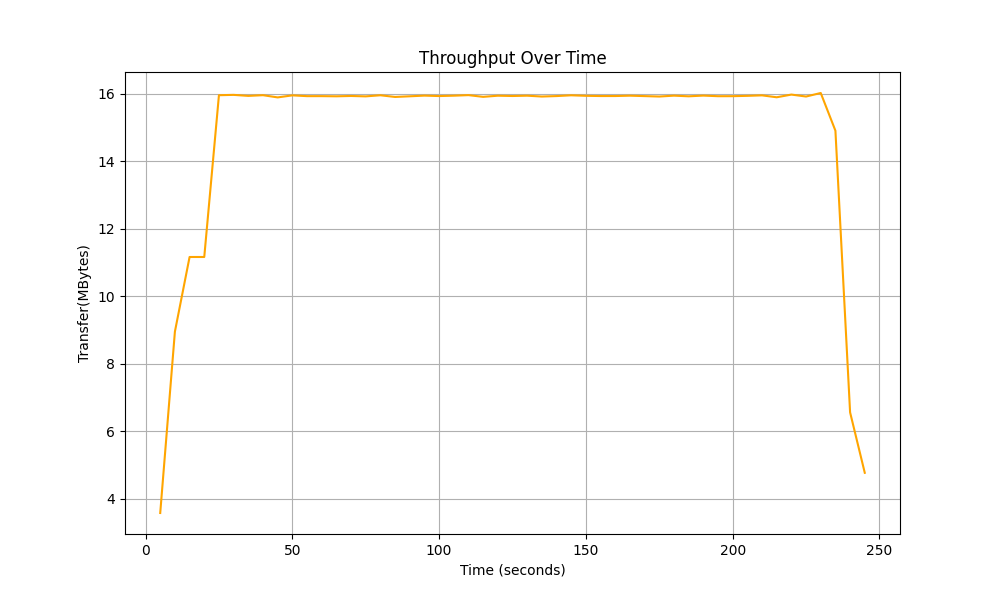

Source data for this figure (header and first rows):
Time, Total Throughput
5.0, 3.58
10.0, 8.95
15.0, 11.16
20.0, 11.16
25.0, 15.95
30.0, 15.96
35.0, 15.93
40.0, 15.95
45.0, 15.89
50.0, 15.95
55.0, 15.92
60.0, 15.92
65.0, 15.92
70.0, 15.93
75.0, 15.92
80.0, 15.95
85.0, 15.9
90.0, 15.92
95.0, 15.94
100.0, 15.93
105.0, 15.94
110.0, 15.95
115.0, 15.9
120.0, 15.94
125.0, 15.93
130.0, 15.94
135.0, 15.91
140.0, 15.92
145.0, 15.95
150.0, 15.93
155.0, 15.93
160.0, 15.93
165.0, 15.94
170.0, 15.92
175.0, 15.91
180.0, 15.94
185.0, 15.92
190.0, 15.94
195.0, 15.92
200.0, 15.92
205.0, 15.93
210.0, 15.95
215.0, 15.89
220.0, 15.97
225.0, 15.91
230.0, 16.02
235.0, 14.9
240.0, 6.56
245.0, 4.77
